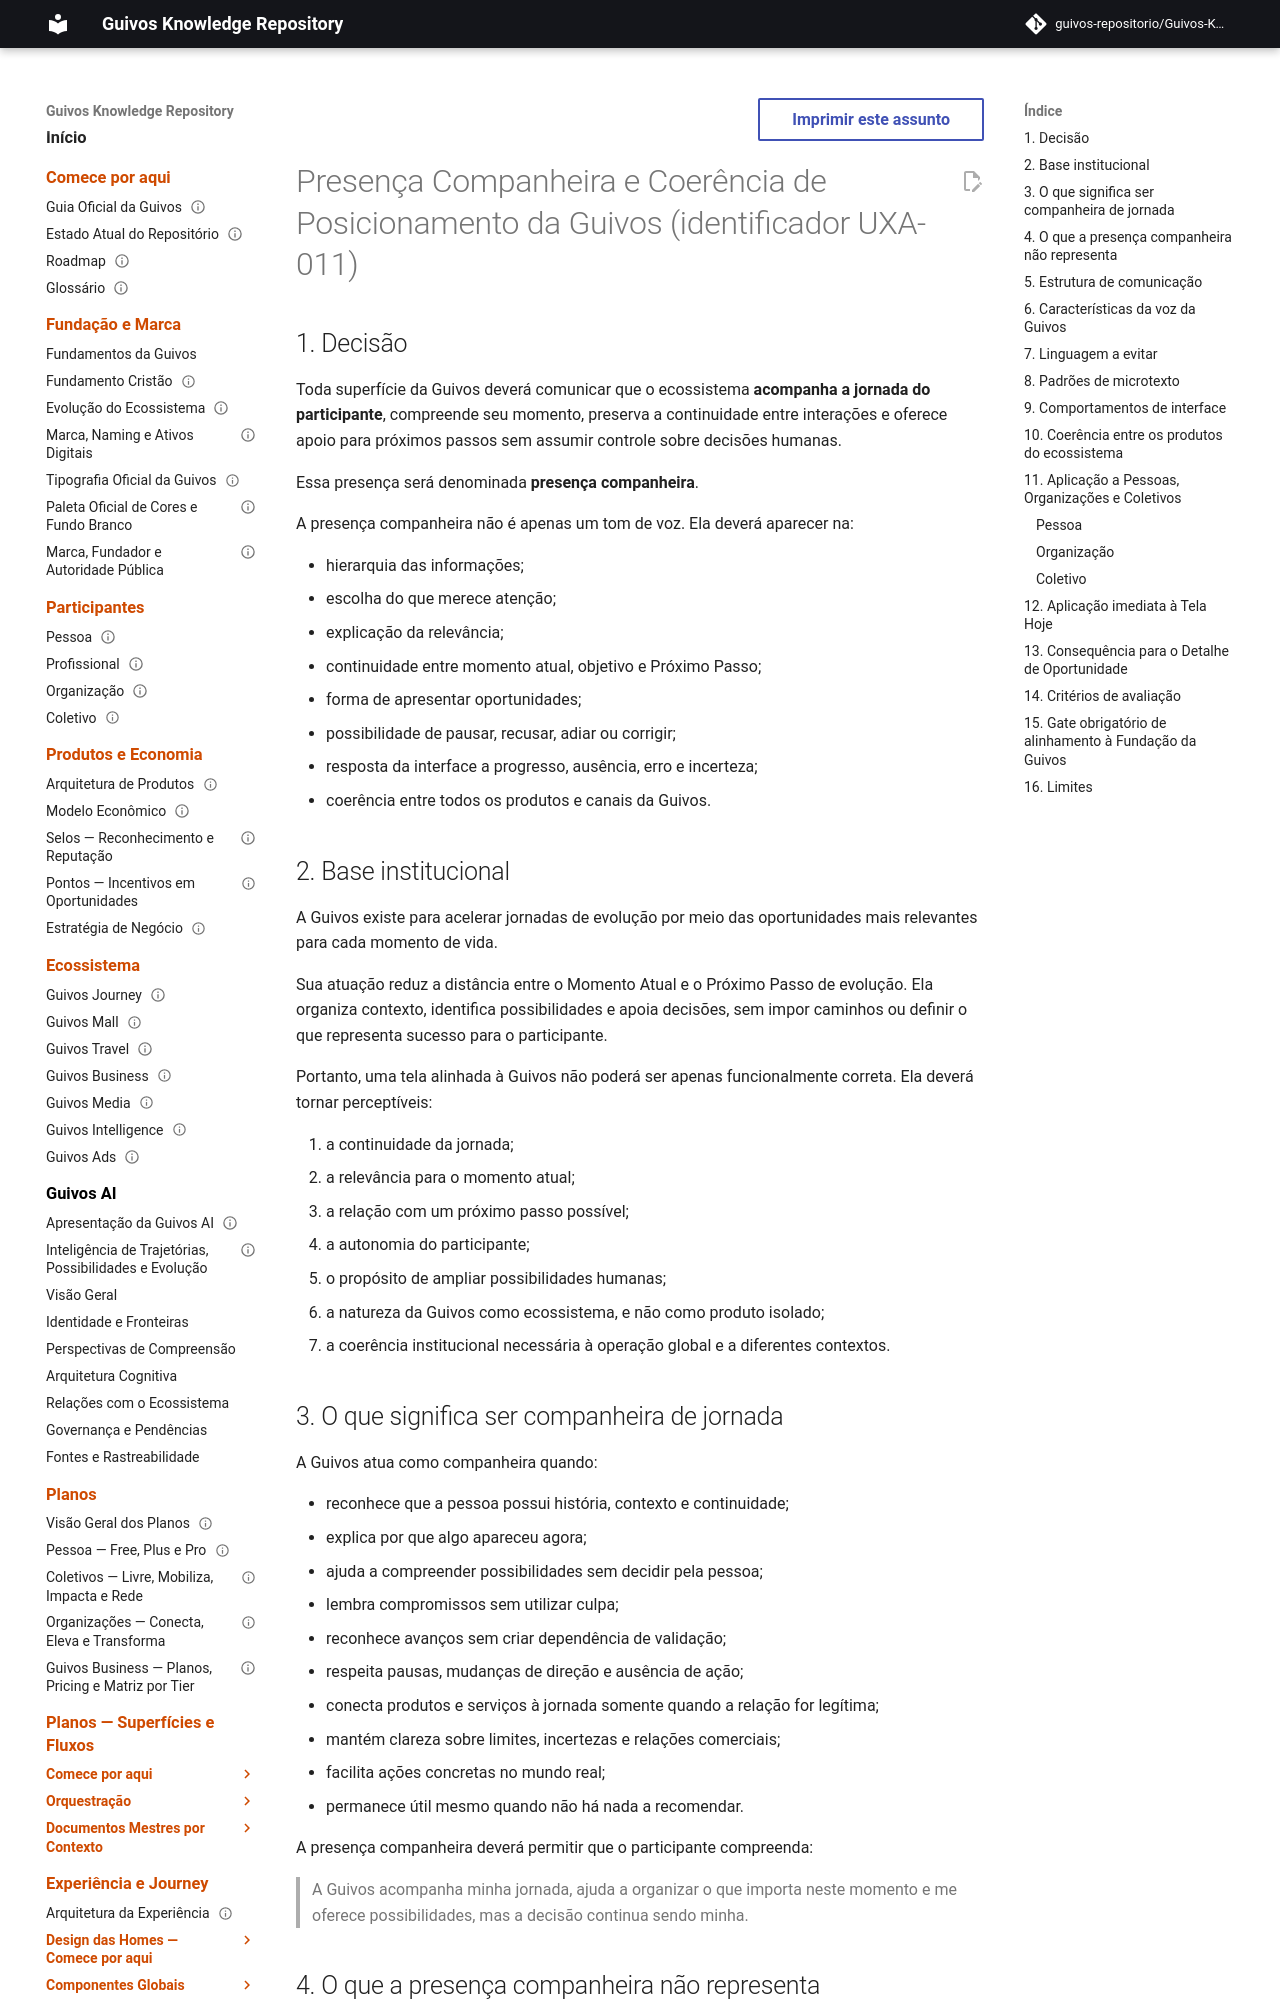

repository: guivos-repositorio/Guivos-Knowledge-Repository · page: experience-architecture/uxa-011-companion-presence-and-ecosystem-positioning/index.html · generator: mkdocs

---
id: UXA-011
title: Presença Companheira e Coerência de Posicionamento da Guivos
status: active
version: 0.2.0
owner: Arquitetura da Experiência da Guivos
last_updated: 2026-07-26
parent: UXA-000
depends_on:
  - UXA-001
  - UXA-002
  - GEB-P01-F01
  - GEB-P01-F02
  - GEB-P01-F03
  - GEB-P01-F04
  - GEB-P01-F05
  - GEB-P01-F06
related:
  - UXA-009
  - UXA-010
  - PAS-001
normative: false
---

# Presença Companheira e Coerência de Posicionamento da Guivos (identificador UXA-011)

## 1. Decisão

Toda superfície da Guivos deverá comunicar que o ecossistema **acompanha a jornada do participante**, compreende seu momento, preserva a continuidade entre interações e oferece apoio para próximos passos sem assumir controle sobre decisões humanas.

Essa presença será denominada **presença companheira**.

A presença companheira não é apenas um tom de voz. Ela deverá aparecer na:

- hierarquia das informações;
- escolha do que merece atenção;
- explicação da relevância;
- continuidade entre momento atual, objetivo e Próximo Passo;
- forma de apresentar oportunidades;
- possibilidade de pausar, recusar, adiar ou corrigir;
- resposta da interface a progresso, ausência, erro e incerteza;
- coerência entre todos os produtos e canais da Guivos.

## 2. Base institucional

A Guivos existe para acelerar jornadas de evolução por meio das oportunidades mais relevantes para cada momento de vida.

Sua atuação reduz a distância entre o Momento Atual e o Próximo Passo de evolução. Ela organiza contexto, identifica possibilidades e apoia decisões, sem impor caminhos ou definir o que representa sucesso para o participante.

Portanto, uma tela alinhada à Guivos não poderá ser apenas funcionalmente correta. Ela deverá tornar perceptíveis:

1. a continuidade da jornada;
2. a relevância para o momento atual;
3. a relação com um próximo passo possível;
4. a autonomia do participante;
5. o propósito de ampliar possibilidades humanas;
6. a natureza da Guivos como ecossistema, e não como produto isolado;
7. a coerência institucional necessária à operação global e a diferentes contextos.

## 3. O que significa ser companheira de jornada

A Guivos atua como companheira quando:

- reconhece que a pessoa possui história, contexto e continuidade;
- explica por que algo apareceu agora;
- ajuda a compreender possibilidades sem decidir pela pessoa;
- lembra compromissos sem utilizar culpa;
- reconhece avanços sem criar dependência de validação;
- respeita pausas, mudanças de direção e ausência de ação;
- conecta produtos e serviços à jornada somente quando a relação for legítima;
- mantém clareza sobre limites, incertezas e relações comerciais;
- facilita ações concretas no mundo real;
- permanece útil mesmo quando não há nada a recomendar.

A presença companheira deverá permitir que o participante compreenda:

> A Guivos acompanha minha jornada, ajuda a organizar o que importa neste momento e me oferece possibilidades, mas a decisão continua sendo minha.
